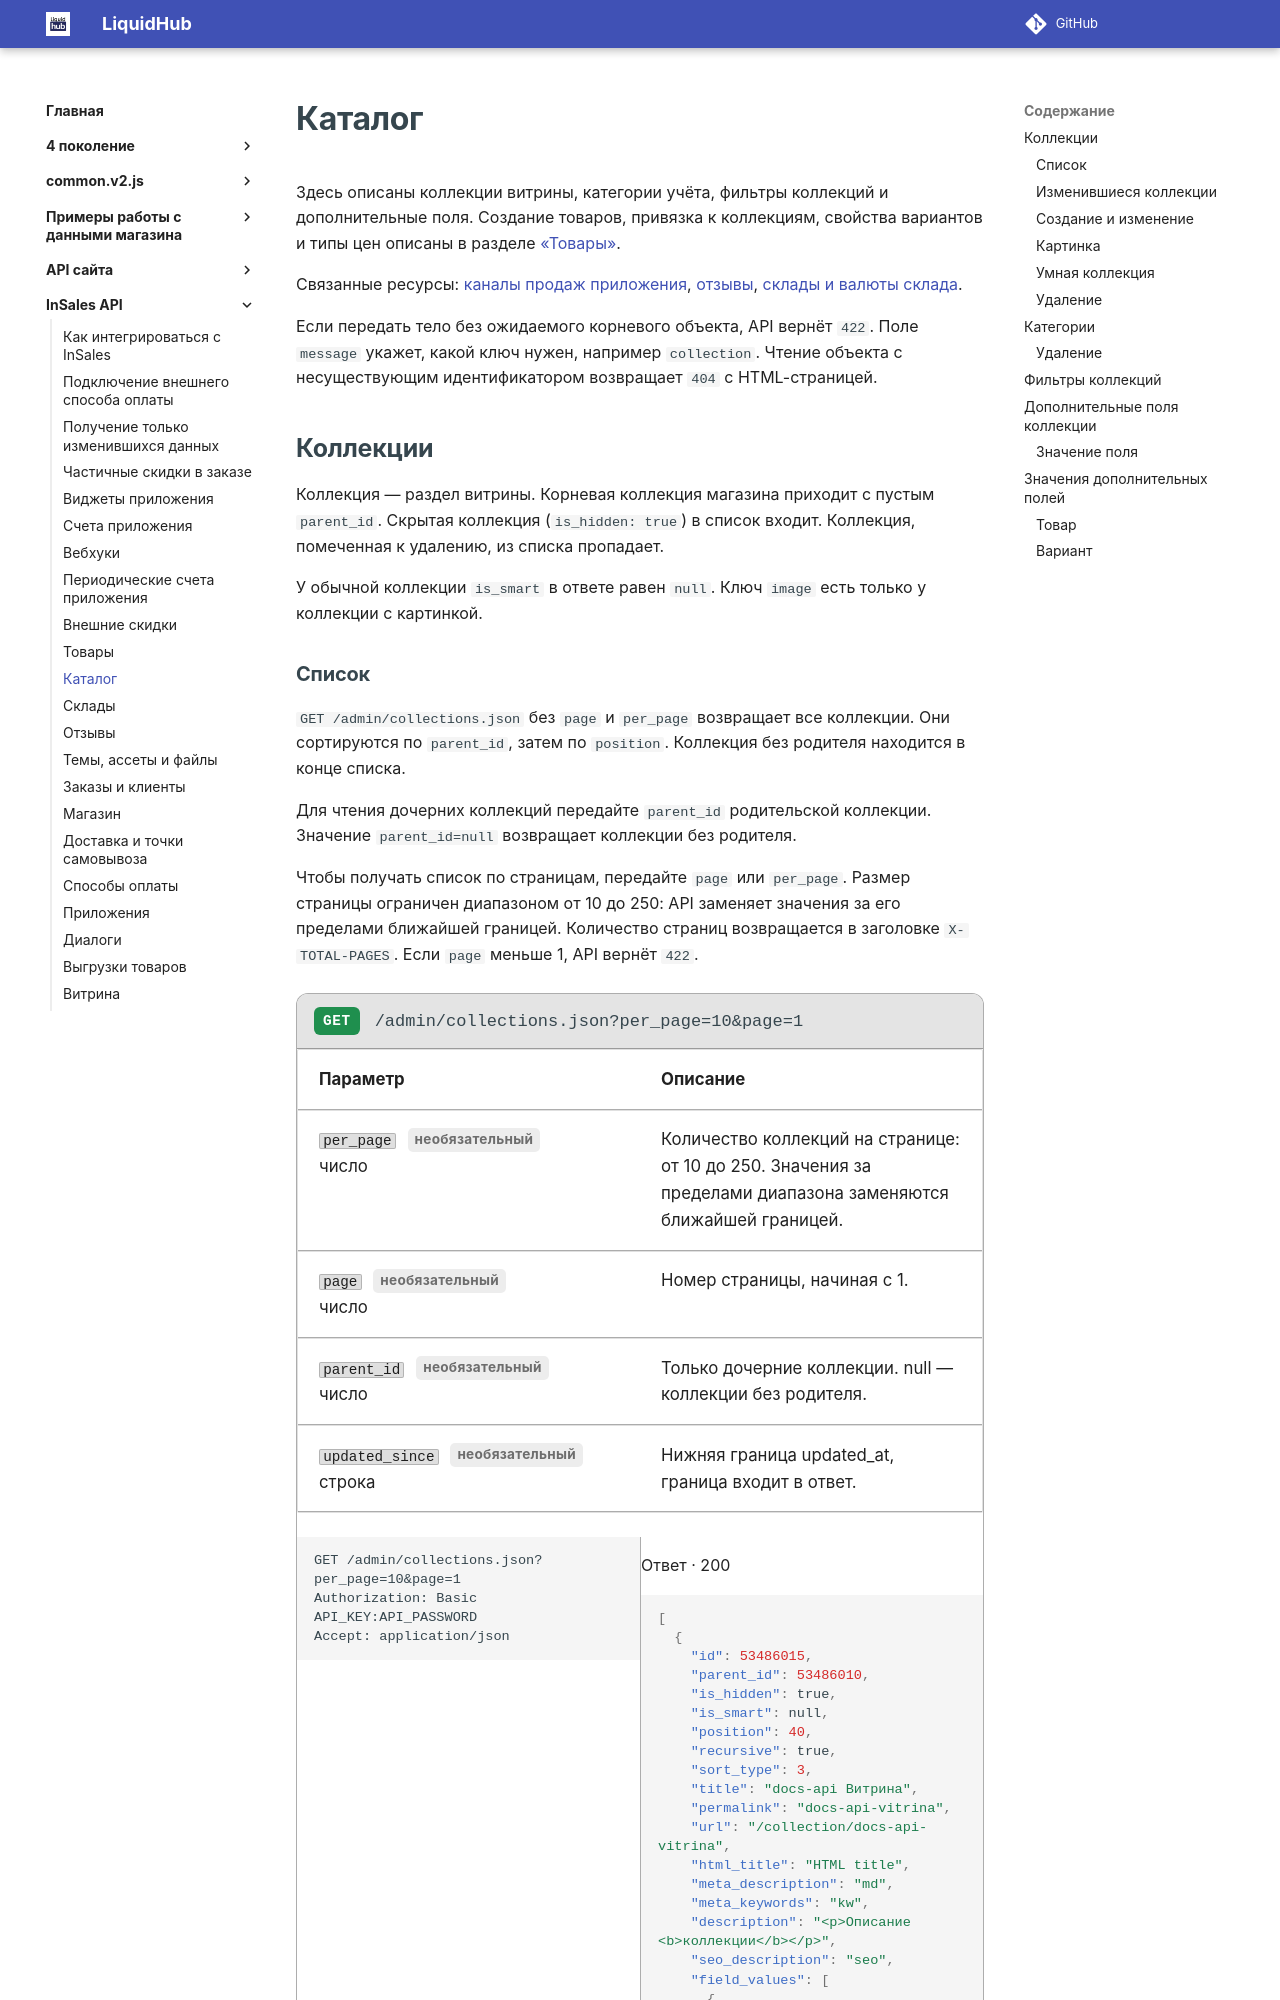

repository: insales/insales-docs-source · page: InSales API/14 Каталог/index.html · generator: mkdocs

---
seo_title: "Каталог — InSales API бэк-офиса"
description: "Коллекции, категории и фильтры через API бэк-офиса InSales."
---

# Каталог

Здесь описаны коллекции витрины, категории учёта, фильтры коллекций и дополнительные поля. Создание товаров, привязка к коллекциям, свойства вариантов и типы цен описаны в разделе [«Товары»](10%20Товары.md).

Связанные ресурсы: [каналы продаж приложения](14%20Приложения,%20выгрузки,%20задачи%20и%20диалоги.md#каналы-продаж), [отзывы](16%20Отзывы.md), [склады и валюты склада](18%20Склады.md).

Если передать тело без ожидаемого корневого объекта, API вернёт `422`. Поле `message` укажет, какой ключ нужен, например `collection`. Чтение объекта с несуществующим идентификатором возвращает `404` с HTML-страницей.

## Коллекции

Коллекция — раздел витрины. Корневая коллекция магазина приходит с пустым `parent_id`. Скрытая коллекция (`is_hidden: true`) в список входит. Коллекция, помеченная к удалению, из списка пропадает.

У обычной коллекции `is_smart` в ответе равен `null`. Ключ `image` есть только у коллекции с картинкой.
